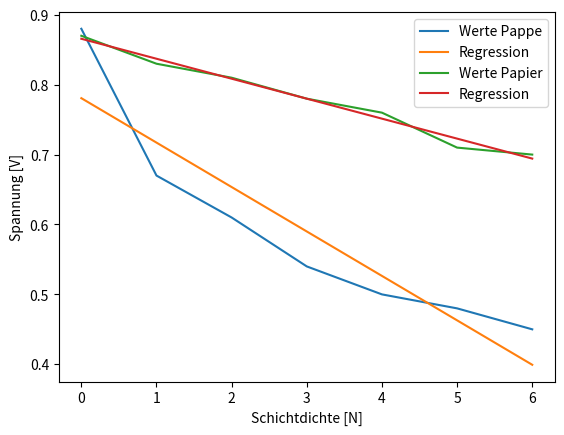

This chart was generated by the following Python code:
import matplotlib.pyplot as plt
import numpy

x1 = numpy.array([0,1,2,3,4,5,6])
y1 = numpy.array([0.88,0.67,0.61,0.54,0.5,0.48,0.45])

plt.plot(x1, y1)
m, b = numpy.polyfit(x1, y1, 1)
print(m, b)
plt.plot(x1, m*x1+b)

x2 =  numpy.array([0,1,2,3,4,5,6])
y2 =  numpy.array([0.87,0.83,0.81,0.78,0.76,0.71, 0.70])

plt.plot(x2, y2)
m, b = numpy.polyfit(x2, y2, 1)
print(m, b)
plt.plot(x2, m*x2+b)

plt.legend(["Werte Pappe", "Regression", "Werte Papier", "Regression"])
plt.xlabel("Schichtdichte [N]")
plt.ylabel("Spannung [V]")
plt.show()
